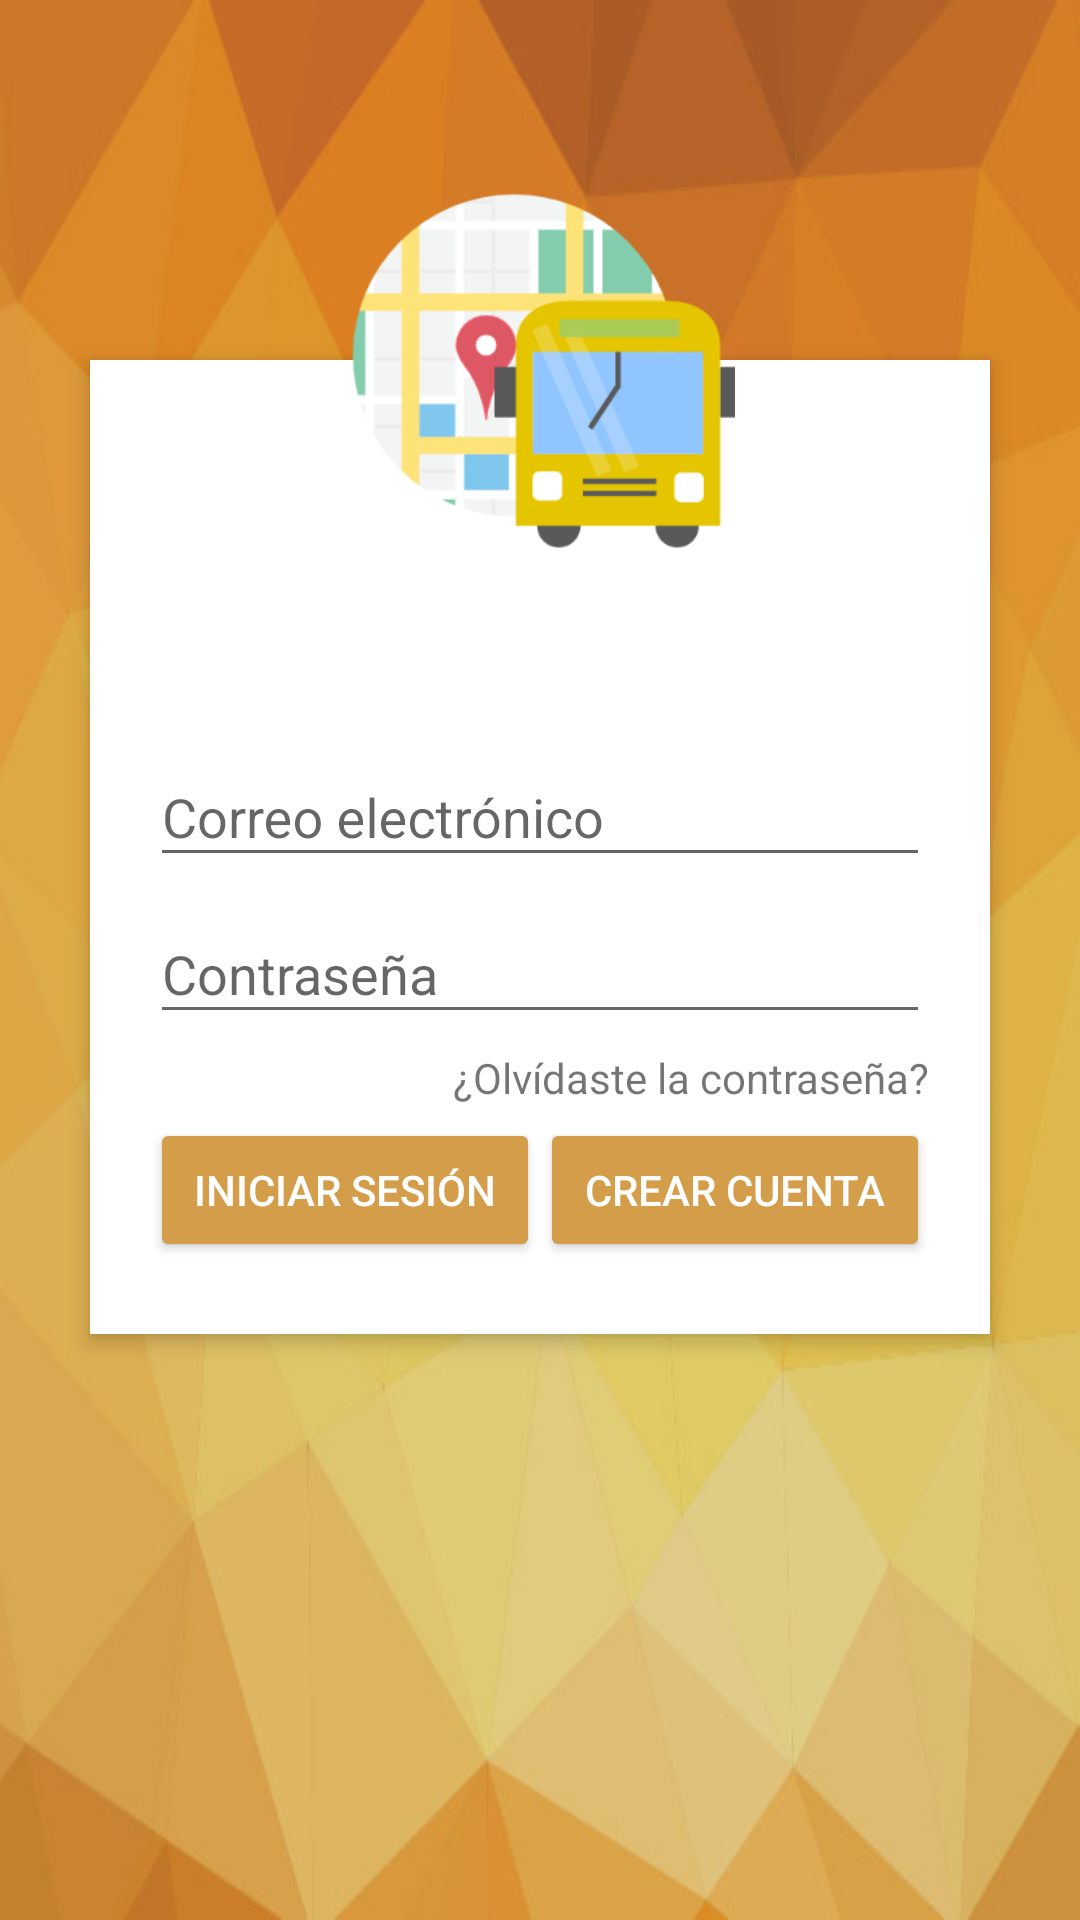

Layout XML and referenced resources for this Android screen:
<!-- AndroidManifest.xml: application theme AppTheme -->
<!-- res/layout/activity_ingreso.xml -->
<?xml version="1.0" encoding="utf-8"?>
<RelativeLayout xmlns:android="http://schemas.android.com/apk/res/android"
    android:layout_width="match_parent"
    android:layout_height="match_parent"
    android:background="@drawable/fondo"
    android:orientation="vertical"
    android:scrollbarAlwaysDrawVerticalTrack="true">

    <RelativeLayout
        android:layout_width="fill_parent"
        android:layout_height="wrap_content"
        android:layout_marginLeft="30dp"
        android:layout_marginRight="30dp"
        android:layout_marginTop="120dp"
        android:background="@color/blanco"
        android:elevation="4dp"
        android:orientation="vertical"
        android:padding="20dp">
        <ScrollView
            android:layout_width="fill_parent"
            android:layout_height="wrap_content">
            <LinearLayout
                android:layout_width="fill_parent"
                android:layout_height="wrap_content"
                android:orientation="vertical"
                android:paddingTop="100dp">

                <android.support.design.widget.TextInputLayout
                    android:id="@+id/til_usuario"
                    android:layout_width="match_parent"
                    android:layout_height="wrap_content">

                    <EditText
                        android:id="@+id/usuarioEditText"
                        android:layout_width="fill_parent"
                        android:layout_height="wrap_content"
                        android:drawableLeft="@drawable/ic_usuario"
                        android:drawableTint="@color/negro"
                        android:singleLine="true"
                        android:hint="@string/hint_email"
                        android:inputType="textEmailAddress" />
                </android.support.design.widget.TextInputLayout>

                <android.support.design.widget.TextInputLayout
                    android:id="@+id/til_contrasena"
                    android:layout_width="match_parent"
                    android:layout_height="wrap_content">

                    <EditText
                        android:id="@+id/contrasenaEditText"
                        android:layout_width="fill_parent"
                        android:layout_height="wrap_content"
                        android:layout_marginTop="16dp"
                        android:singleLine="true"
                        android:drawableLeft="@drawable/ic_contrasena"
                        android:drawableTint="@color/negro"
                        android:hint="@string/hint_password"
                        android:inputType="textPassword" />

                </android.support.design.widget.TextInputLayout>

                <TextView
                    android:layout_width="wrap_content"
                    android:layout_height="wrap_content"
                    android:layout_gravity="right"
                    android:paddingTop="5dp"
                    android:text="¿Olvídaste la contraseña?" />

                <LinearLayout
                    android:id="@+id/bottom_bar"
                    android:layout_width="match_parent"
                    android:layout_height="?attr/actionBarSize"
                    android:layout_alignParentBottom="true"
                    android:gravity="center_vertical"
                    android:orientation="horizontal">

                    <Button
                        android:id="@+id/boton_sesion"
                        android:layout_width="0dp"
                        android:layout_height="wrap_content"
                        android:layout_weight="1"
                        android:backgroundTint="@color/colorAccent"
                        android:textColor="@android:color/white"
                        android:text="Iniciar sesión" />

                    <Button
                        android:id="@+id/boton_registro"
                        android:layout_width="0dp"
                        android:layout_height="wrap_content"
                        android:layout_weight="1"
                        android:backgroundTint="@color/colorAccent"
                        android:textColor="@android:color/white"
                        android:text="Crear Cuenta" />
                </LinearLayout>
            </LinearLayout>
        </ScrollView>
    </RelativeLayout>

    <ImageView
        android:id="@+id/user_profile_photo"
        android:layout_width="130dp"
        android:layout_height="130dp"
        android:layout_centerHorizontal="true"
        android:layout_marginTop="60dp"
        android:elevation="4dp"
        android:src="@drawable/logo" />
</RelativeLayout>
<!-- resources referenced by this layout -->
<resources>
  <color name="blanco">#ffffff</color>
  <color name="colorAccent">#d49d4a</color>
  <color name="negro">#000000</color>
  <!-- drawable fondo: jpg bitmap (drawable, 25370 bytes) -->
  <!-- drawable logo: png bitmap (drawable, 14694 bytes) -->
  <string name="hint_email">Correo electrónico</string>
  <string name="hint_password">Contraseña</string>
  <style name="AppTheme" parent="Theme.AppCompat.Light.NoActionBar">
          
          <item name="colorPrimary">@color/negro</item>
          <item name="colorPrimaryDark">@color/negro</item>
          <item name="colorAccent">@color/colorAccent</item>
      </style>
</resources>
